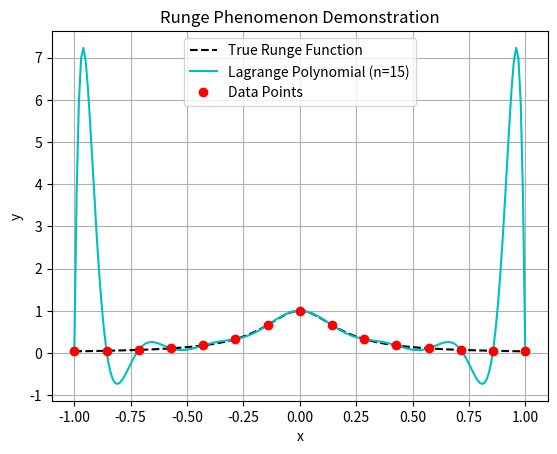

Write the Python code that produced this figure.
import numpy as np
import matplotlib.pyplot as plt
from scipy.interpolate import lagrange


def runge_function(x):
    """The function that causes the Runge phenomenon."""
    return 1 / (1 + 25 * x**2)


# 1. Define the parameters
num_points = 15  # A high number of points triggers the effect
x_data = np.linspace(-1, 1, num_points)  # Evenly spaced points
y_data = runge_function(x_data)

# 2. Perform Lagrange interpolation using SciPy
poly = lagrange(x_data, y_data)

# 3. Create points for a smooth plot
x_plot = np.linspace(-1, 1, 200)
y_poly_plot = poly(x_plot)  # The oscillating interpolated curve
y_exact_plot = runge_function(x_plot)  # The true curve

# 4. Plot the results
plt.plot(x_plot, y_exact_plot, "k--", label="True Runge Function")
plt.plot(x_plot, y_poly_plot, "c-", label=f"Lagrange Polynomial (n={num_points})")
plt.plot(x_data, y_data, "ro", label="Data Points")

plt.title("Runge Phenomenon Demonstration")
plt.xlabel("x")
plt.ylabel("y")
plt.legend()
plt.grid(True)
plt.show()
